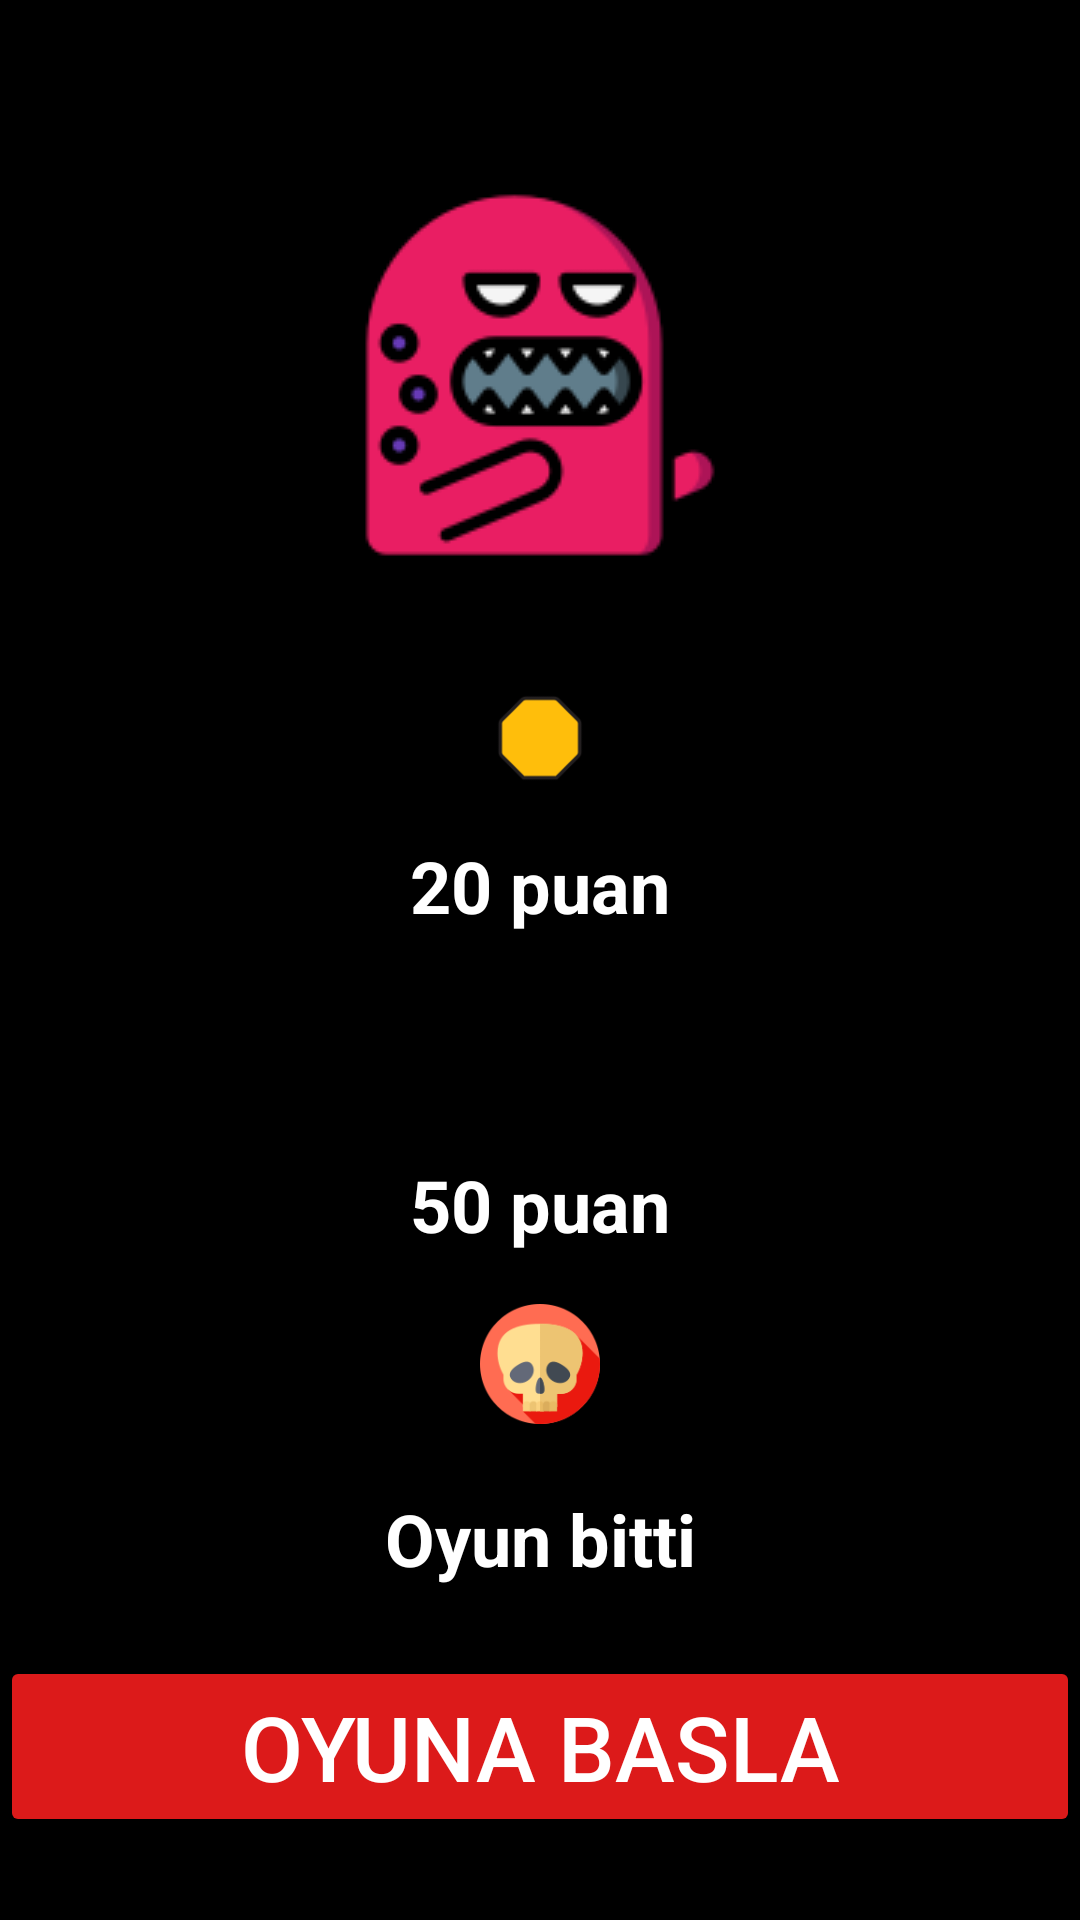

This screen was rendered from an Android layout file. Write that file and the resources it references.
<!-- AndroidManifest.xml: application theme Theme.MonsterGame -->
<!-- res/layout/activity_main.xml -->
<?xml version="1.0" encoding="utf-8"?>
<androidx.constraintlayout.widget.ConstraintLayout xmlns:android="http://schemas.android.com/apk/res/android"
    xmlns:app="http://schemas.android.com/apk/res-auto"
    xmlns:tools="http://schemas.android.com/tools"
    android:layout_width="match_parent"
    android:layout_height="match_parent"
    android:background="@color/black"
    tools:context=".MainActivity">


    <ImageView
        android:id="@+id/imageView3"
        android:layout_width="50dp"
        android:layout_height="50dp"

        android:layout_marginTop="14dp"
        android:src="@drawable/purple"
        app:layout_constraintEnd_toEndOf="parent"
        app:layout_constraintHorizontal_bias="0.5"
        app:layout_constraintStart_toStartOf="parent"
        app:layout_constraintTop_toBottomOf="@+id/textView" />

    <ImageView
        android:id="@+id/imageView"
        android:layout_width="wrap_content"
        android:layout_height="wrap_content"
        android:layout_marginTop="61dp"
        app:layout_constraintEnd_toEndOf="parent"
        app:layout_constraintHorizontal_bias="0.5"
        app:layout_constraintStart_toStartOf="parent"
        app:layout_constraintTop_toTopOf="parent"
        app:srcCompat="@drawable/monster" />

    <ImageView
        android:id="@+id/imageView2"
        android:layout_width="40dp"
        android:layout_height="40dp"
        android:layout_marginTop="37dp"
        app:layout_constraintEnd_toEndOf="parent"
        app:layout_constraintHorizontal_bias="0.5"
        app:layout_constraintStart_toStartOf="parent"
        app:layout_constraintTop_toBottomOf="@+id/imageView"
        app:srcCompat="@drawable/yellowobject" />

    <TextView
        android:id="@+id/textView"
        android:layout_width="match_parent"
        android:layout_height="wrap_content"
        android:layout_marginTop="13dp"
        android:gravity="center"
        android:text="20 puan"
        android:textColor="@color/white"
        android:textSize="24sp"
        android:textStyle="bold"
        app:layout_constraintEnd_toEndOf="parent"
        app:layout_constraintHorizontal_bias="0.5"
        app:layout_constraintStart_toStartOf="parent"
        app:layout_constraintTop_toBottomOf="@+id/imageView2" />

    <TextView
        android:id="@+id/textView2"
        android:layout_width="match_parent"
        android:layout_height="wrap_content"
        android:layout_marginTop="10dp"
        android:gravity="center"
        android:text="50 puan"
        android:textColor="@color/white"
        android:textSize="24sp"
        android:textStyle="bold"
        app:layout_constraintEnd_toEndOf="parent"
        app:layout_constraintHorizontal_bias="0.5"
        app:layout_constraintStart_toStartOf="parent"
        app:layout_constraintTop_toBottomOf="@+id/imageView3" />

    <ImageView
        android:id="@+id/imageView4"
        android:layout_width="40dp"
        android:layout_height="40dp"
        android:layout_marginTop="17dp"
        app:layout_constraintEnd_toEndOf="parent"
        app:layout_constraintHorizontal_bias="0.5"
        app:layout_constraintStart_toStartOf="parent"
        app:layout_constraintTop_toBottomOf="@+id/textView2"
        app:srcCompat="@drawable/black" />

    <TextView
        android:id="@+id/textView3"
        android:layout_width="match_parent"
        android:layout_height="wrap_content"
        android:layout_marginTop="22dp"
        android:gravity="center"
        android:text="Oyun bitti"
        android:textColor="@color/white"
        android:textSize="24sp"
        android:textStyle="bold"
        app:layout_constraintEnd_toEndOf="parent"
        app:layout_constraintHorizontal_bias="0.5"
        app:layout_constraintStart_toStartOf="parent"
        app:layout_constraintTop_toBottomOf="@+id/imageView4" />

    <Button
        android:id="@+id/baslabtn"
        android:layout_width="match_parent"
        android:layout_height="wrap_content"
        android:layout_marginTop="23dp"
        android:backgroundTint="#DC1A1A"
        android:text="Oyuna Basla"
        android:textColor="@color/white"
        android:textSize="30sp"
        app:layout_constraintEnd_toEndOf="parent"
        app:layout_constraintHorizontal_bias="0.5"
        app:layout_constraintStart_toStartOf="parent"
        app:layout_constraintTop_toBottomOf="@+id/textView3" />

</androidx.constraintlayout.widget.ConstraintLayout>
<!-- resources referenced by this layout -->
<resources>
  <!-- drawable black: png bitmap (drawable, 1439 bytes) -->
  <!-- drawable monster: png bitmap (drawable, 6265 bytes) -->
  <!-- drawable yellowobject: png bitmap (drawable, 935 bytes) -->
  <style name="Theme.MonsterGame" parent="Theme.MaterialComponents.DayNight.NoActionBar">
          
          <item name="colorPrimary">@color/black</item>
          <item name="colorPrimaryVariant">@color/black</item>
          <item name="colorOnPrimary">@color/white</item>
          
          <item name="colorSecondary">@color/teal_200</item>
          <item name="colorSecondaryVariant">@color/teal_700</item>
          <item name="colorOnSecondary">@color/black</item>
          
          <item name="android:statusBarColor">?attr/colorPrimaryVariant</item>
          
      </style>
  <!-- not gathered from this repository: default colours our renderer supplied (Android Studio template values) -->
  <color name="teal_200">#FF03DAC5</color>
  <color name="teal_700">#FF018786</color>
  <color name="black">#FF000000</color>
  <color name="white">#FFFFFFFF</color>
</resources>
